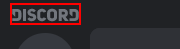
Workflow: Post to Discord

Step 1: type a value into the graphic (discord.exe)

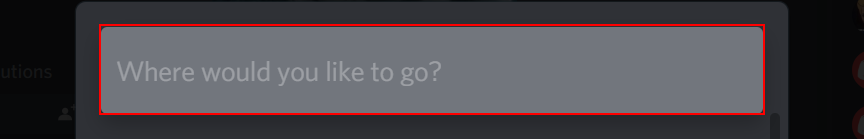
Step 2: type "data-toilet[k(down)][k(enter)]" into the editable text 'Where would you like to go?' (discord.exe)

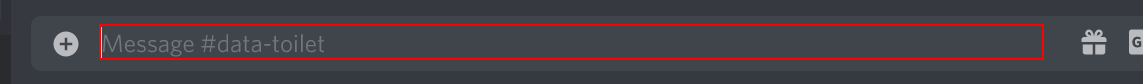
Step 3: type "["This robot is about to make an inappropriate joke:"+ TrashText +"[k(enter)]"]" into the div in window '#data-toilet - Discord' (discord.exe)

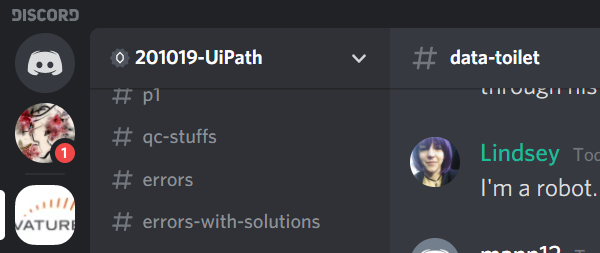
Step 4: Close Window 'Discord.exe #data-toilet' on the element in window '#data-toilet - Discord' (discord.exe)